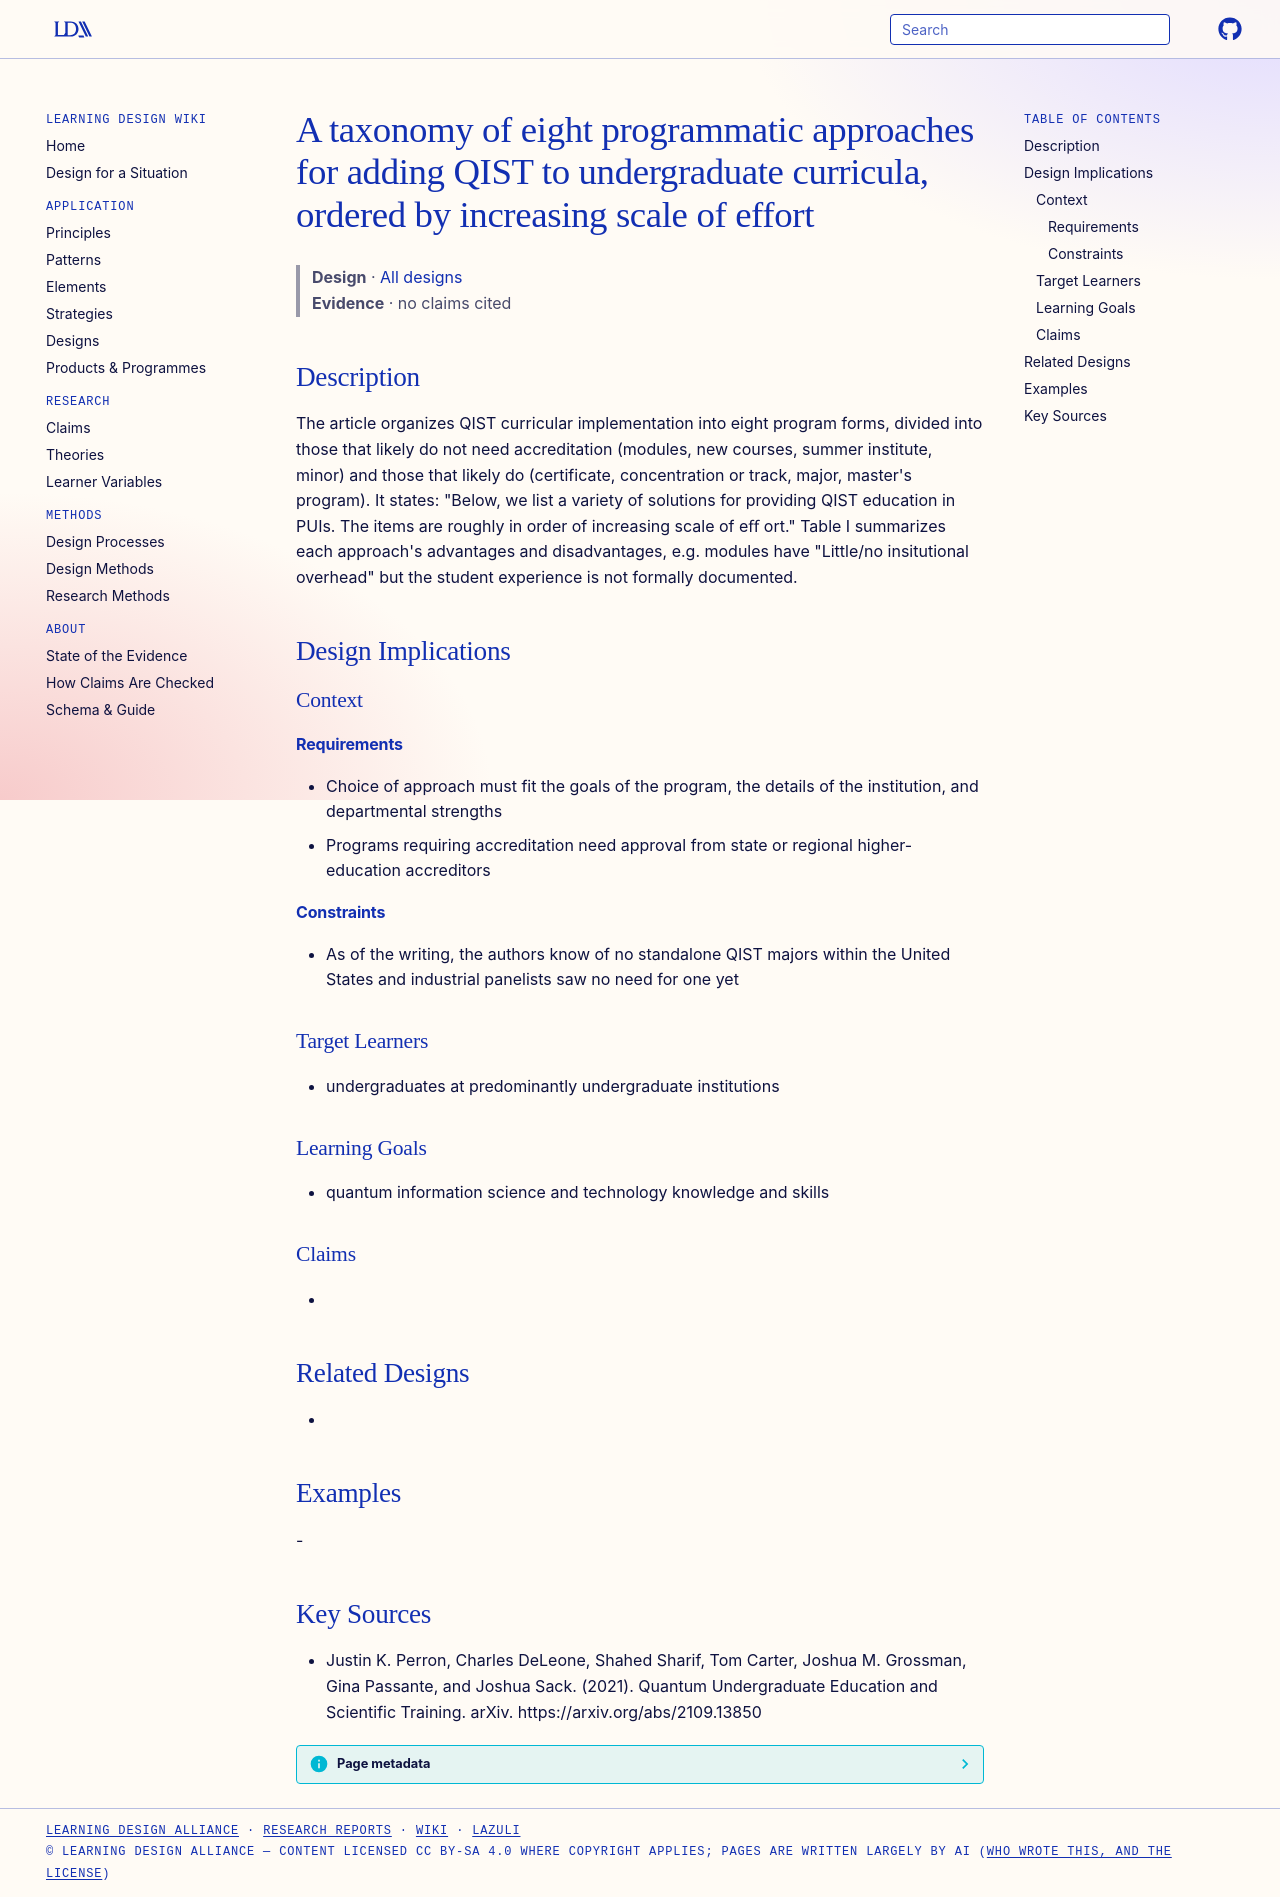

repository: Learning-Design-Alliance/learning-wiki · page: designs/qist-programmatic-approaches-taxonomy/index.html · generator: mkdocs

---
type: design
id: qist-programmatic-approaches-taxonomy
title: A taxonomy of eight programmatic approaches for adding QIST to undergraduate curricula, ordered by increasing scale of effort
description: The article organizes QIST curricular implementation into eight program forms, divided into those that likely do not need accreditation (modules, new courses, summer institute, minor) and those that likely do (certifi...
status: review
generated:
  by: "process:settle-candidates"
  at: 2026-11-19
sources:
  - id: justin-k-perron-2021
    resource: "https://arxiv.org/abs/2109.13850"
    title: "Justin K. Perron, Charles DeLeone, Shahed Sharif, Tom Carter, Joshua M. Grossman, Gina Passante, and Joshua Sack. (2021). Quantum Undergraduate Education and Scientific Training. arXiv. https://arxiv.org/abs/2109.13850"
    author: Justin K. Perron, Charles DeLeone, Shahed Sharif, Tom Carter, Joshua M. Grossman, Gina Passante, and Joshua Sack
---

# A taxonomy of eight programmatic approaches for adding QIST to undergraduate curricula, ordered by increasing scale of effort

> **Design** · [All designs](index.md)
> **Evidence** · no claims cited

## Description
The article organizes QIST curricular implementation into eight program forms, divided into those that likely do not need accreditation (modules, new courses, summer institute, minor) and those that likely do (certificate, concentration or track, major, master's program). It states: "Below, we list a variety of solutions for providing QIST education in PUIs. The items are roughly in order of increasing scale of eﬀ ort." Table I summarizes each approach's advantages and disadvantages, e.g. modules have "Little/no insitutional overhead" but the student experience is not formally documented.

## Design Implications

### Context
#### Requirements
- Choice of approach must fit the goals of the program, the details of the institution, and departmental strengths
- Programs requiring accreditation need approval from state or regional higher-education accreditors
#### Constraints
- As of the writing, the authors know of no standalone QIST majors within the United States and industrial panelists saw no need for one yet

### Target Learners
- undergraduates at predominantly undergraduate institutions

### Learning Goals
- quantum information science and technology knowledge and skills

### Claims
- 

## Related Designs
- 

## Examples
-

## Key Sources
- Justin K. Perron, Charles DeLeone, Shahed Sharif, Tom Carter, Joshua M. Grossman, Gina Passante, and Joshua Sack. (2021). Quantum Undergraduate Education and Scientific Training. arXiv. https://arxiv.org/abs/2109.13850
